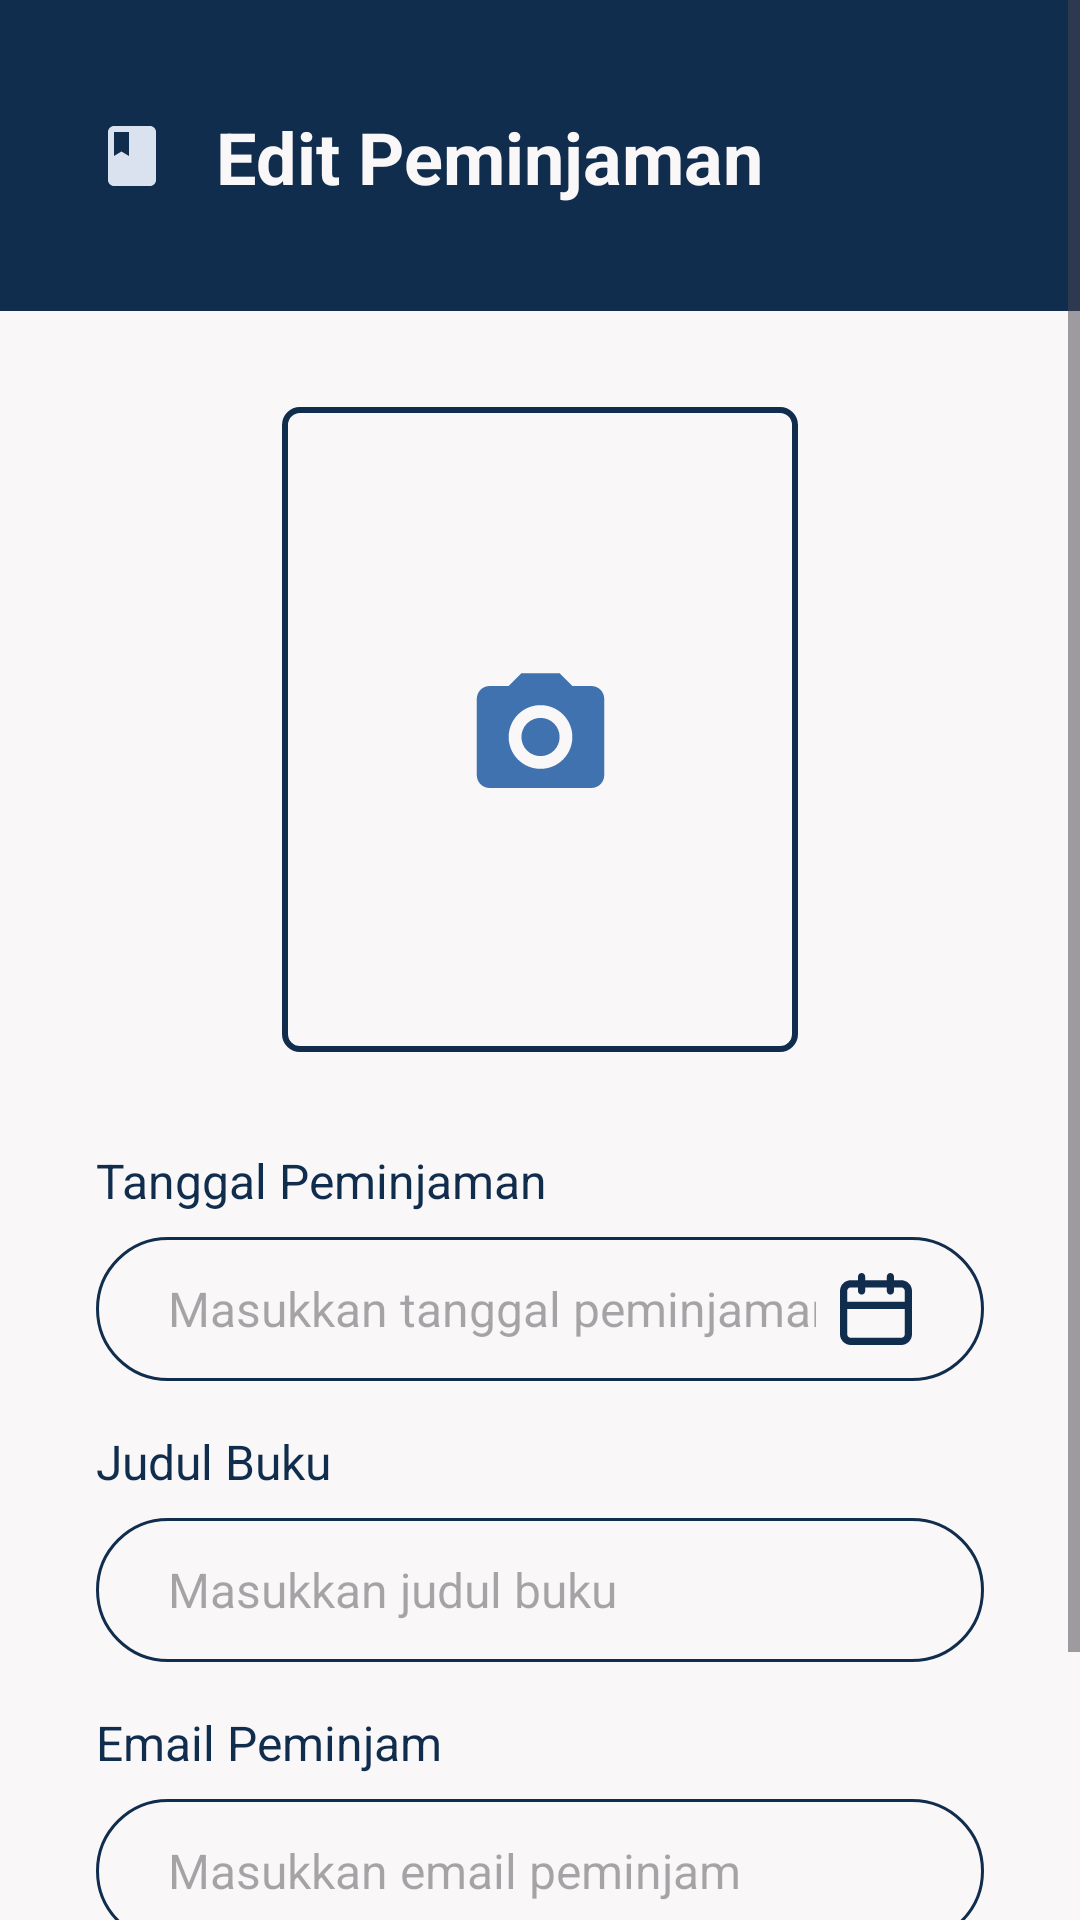

Here is an Android app screen rendered from its layout file. Give the layout XML and the strings, colors and styles it references.
<!-- AndroidManifest.xml: application theme Theme.Bookjas -->
<!-- res/layout/fragment_edit_peminjaman.xml -->
<ScrollView xmlns:android="http://schemas.android.com/apk/res/android"
    xmlns:app="http://schemas.android.com/apk/res-auto"
    xmlns:tools="http://schemas.android.com/tools"
    android:layout_width="match_parent"
    android:layout_height="match_parent"
    tools:context=".ui.admin.editpeminjaman.EditPeminjamanFragment">

    <androidx.constraintlayout.widget.ConstraintLayout
        android:layout_width="match_parent"
        android:layout_height="wrap_content"
        android:paddingBottom="16dp">

        <View
            android:id="@+id/v"
            android:layout_width="match_parent"
            android:layout_height="0dp"
            android:layout_marginBottom="-40dp"
            android:background="@color/navy_blue"
            app:layout_constraintBottom_toBottomOf="@id/iv_ic_buku"
            app:layout_constraintEnd_toEndOf="parent"
            app:layout_constraintStart_toStartOf="parent"
            app:layout_constraintTop_toTopOf="parent" />

        <ImageView
            android:id="@+id/iv_ic_buku"
            android:layout_width="wrap_content"
            android:layout_height="wrap_content"
            android:layout_marginStart="32dp"
            android:layout_marginTop="40dp"
            android:contentDescription="@string/welcome"
            android:src="@drawable/baseline_book_24_putih"
            app:layout_constraintStart_toStartOf="@+id/v"
            app:layout_constraintTop_toTopOf="@+id/v" />

        <TextView
            android:id="@+id/tv_label_edit_peminjaman"
            android:layout_width="wrap_content"
            android:layout_height="wrap_content"
            android:layout_marginStart="16dp"
            android:text="@string/tv_label_edit_peminjaman"
            android:textColor="@color/alabaster_white"
            android:textSize="24sp"
            android:textStyle="bold"
            app:layout_constraintBottom_toBottomOf="@id/iv_ic_buku"
            app:layout_constraintStart_toEndOf="@id/iv_ic_buku"
            app:layout_constraintTop_toTopOf="@id/iv_ic_buku" />

        <ImageView
            android:id="@+id/iv_ic_camera"
            android:layout_width="wrap_content"
            android:layout_height="wrap_content"
            android:layout_marginTop="32dp"
            android:background="@drawable/rounded_view_putih_border_navy"
            android:contentDescription="@string/deskripsi"
            android:paddingHorizontal="64dp"
            android:paddingVertical="88dp"
            android:src="@drawable/ic_camera_2"
            app:layout_constraintEnd_toEndOf="parent"
            app:layout_constraintStart_toStartOf="parent"
            app:layout_constraintTop_toBottomOf="@+id/v" />

        
        <TextView
            android:id="@+id/tv_tanggal_peminjaman"
            android:layout_width="wrap_content"
            android:layout_height="wrap_content"
            android:layout_marginStart="32dp"
            android:layout_marginTop="32dp"
            android:text="@string/tv_tanggal_peminjaman"
            android:textColor="@color/navy_blue"
            android:textSize="16sp"
            app:layout_constraintStart_toStartOf="parent"
            app:layout_constraintTop_toBottomOf="@+id/iv_ic_camera" />

        <LinearLayout
            android:id="@+id/ll_tanggal_peminjaman"
            android:layout_width="match_parent"
            android:layout_height="48dp"
            android:layout_marginHorizontal="32dp"
            android:layout_marginTop="8dp"
            android:background="@drawable/rounded_border"
            android:orientation="horizontal"
            android:paddingHorizontal="24dp"
            app:layout_constraintEnd_toEndOf="parent"
            app:layout_constraintStart_toStartOf="parent"
            app:layout_constraintTop_toBottomOf="@+id/tv_tanggal_peminjaman">

            <EditText
                android:id="@+id/et_tanggal_peminjaman"
                android:layout_width="0dp"
                android:layout_height="match_parent"
                android:layout_marginEnd="8dp"
                android:layout_weight="1"
                android:autofillHints="name"
                android:background="@android:color/transparent"
                android:hint="@string/et_tanggal_peminjaman"
                android:inputType="text"
                android:textSize="16sp" />

            <ImageView
                android:id="@+id/iv_icon_password_saat_ini"
                android:layout_width="24dp"
                android:layout_height="24dp"
                android:layout_gravity="center_vertical"
                android:contentDescription="@string/deskripsi"
                android:src="@drawable/ic_calendar"
                app:tint="@color/navy_blue" />

        </LinearLayout>

        
        <TextView
            android:id="@+id/tv_nama_buku"
            android:layout_width="wrap_content"
            android:layout_height="wrap_content"
            android:layout_marginStart="32dp"
            android:layout_marginTop="16dp"
            android:text="@string/tv_judul_buku"
            android:textColor="@color/navy_blue"
            android:textSize="16sp"
            app:layout_constraintStart_toStartOf="parent"
            app:layout_constraintTop_toBottomOf="@+id/ll_tanggal_peminjaman" />

        <LinearLayout
            android:id="@+id/ll_nama_buku"
            android:layout_width="match_parent"
            android:layout_height="48dp"
            android:layout_marginHorizontal="32dp"
            android:layout_marginTop="8dp"
            android:background="@drawable/rounded_border"
            android:orientation="horizontal"
            android:paddingHorizontal="24dp"
            app:layout_constraintEnd_toEndOf="parent"
            app:layout_constraintStart_toStartOf="parent"
            app:layout_constraintTop_toBottomOf="@+id/tv_nama_buku">

            <EditText
                android:id="@+id/et_nama_buku"
                android:layout_width="0dp"
                android:layout_height="match_parent"
                android:layout_marginEnd="8dp"
                android:layout_weight="1"
                android:autofillHints="name"
                android:background="@android:color/transparent"
                android:hint="@string/et_judul_buku"
                android:inputType="text"
                android:textSize="16sp" />

        </LinearLayout>

        
        <TextView
            android:id="@+id/tv_email_peminjam"
            android:layout_width="wrap_content"
            android:layout_height="wrap_content"
            android:layout_marginStart="32dp"
            android:layout_marginTop="16dp"
            android:text="@string/tv_email_peminjam"
            android:textColor="@color/navy_blue"
            android:textSize="16sp"
            app:layout_constraintStart_toStartOf="parent"
            app:layout_constraintTop_toBottomOf="@+id/ll_nama_buku" />

        <LinearLayout
            android:id="@+id/ll_email_peminjam"
            android:layout_width="match_parent"
            android:layout_height="48dp"
            android:layout_marginHorizontal="32dp"
            android:layout_marginTop="8dp"
            android:background="@drawable/rounded_border"
            android:orientation="horizontal"
            android:paddingHorizontal="24dp"
            app:layout_constraintEnd_toEndOf="parent"
            app:layout_constraintStart_toStartOf="parent"
            app:layout_constraintTop_toBottomOf="@+id/tv_email_peminjam">

            <EditText
                android:id="@+id/et_email_peminjam"
                android:layout_width="0dp"
                android:layout_height="match_parent"
                android:layout_marginEnd="8dp"
                android:layout_weight="1"
                android:autofillHints="name"
                android:background="@android:color/transparent"
                android:hint="@string/et_email_peminjam"
                android:inputType="textEmailAddress"
                android:textSize="16sp" />

        </LinearLayout>

        <Button
            android:id="@+id/btn_tambah_peminjaman"
            android:layout_width="match_parent"
            android:layout_height="wrap_content"
            android:layout_marginHorizontal="32dp"
            android:layout_marginTop="32dp"
            android:text="@string/btn_edit"
            app:layout_constraintEnd_toEndOf="parent"
            app:layout_constraintStart_toStartOf="parent"
            app:layout_constraintTop_toBottomOf="@+id/ll_email_peminjam" />

    </androidx.constraintlayout.widget.ConstraintLayout>

</ScrollView>
<!-- resources referenced by this layout -->
<resources>
  <color name="alabaster_white">#F9F7F7</color>
  <color name="navy_blue">#112D4E</color>
  <!-- drawable baseline_book_24_putih (drawable) -->
  <vector xmlns:android="http://schemas.android.com/apk/res/android" android:height="24dp" android:tint="#DBE2EF" android:viewportHeight="24" android:viewportWidth="24" android:width="24dp">
        
      <path android:fillColor="@android:color/white" android:pathData="M18,2H6c-1.1,0 -2,0.9 -2,2v16c0,1.1 0.9,2 2,2h12c1.1,0 2,-0.9 2,-2V4c0,-1.1 -0.9,-2 -2,-2zM6,4h5v8l-2.5,-1.5L6,12V4z"/>
      
  </vector>
  <!-- drawable ic_calendar (drawable) -->
  <vector xmlns:android="http://schemas.android.com/apk/res/android"
      android:width="20dp"
      android:height="20dp"
      android:viewportWidth="20"
      android:viewportHeight="20">
    <path
        android:pathData="M17,2H15V1C15,0.735 14.895,0.48 14.707,0.293C14.52,0.105 14.265,0 14,0C13.735,0 13.48,0.105 13.293,0.293C13.105,0.48 13,0.735 13,1V2H7V1C7,0.735 6.895,0.48 6.707,0.293C6.52,0.105 6.265,0 6,0C5.735,0 5.48,0.105 5.293,0.293C5.105,0.48 5,0.735 5,1V2H3C2.204,2 1.441,2.316 0.879,2.879C0.316,3.441 0,4.204 0,5V17C0,17.796 0.316,18.559 0.879,19.121C1.441,19.684 2.204,20 3,20H17C17.796,20 18.559,19.684 19.121,19.121C19.684,18.559 20,17.796 20,17V5C20,4.204 19.684,3.441 19.121,2.879C18.559,2.316 17.796,2 17,2ZM18,17C18,17.265 17.895,17.52 17.707,17.707C17.52,17.895 17.265,18 17,18H3C2.735,18 2.48,17.895 2.293,17.707C2.105,17.52 2,17.265 2,17V10H18V17ZM18,8H2V5C2,4.735 2.105,4.48 2.293,4.293C2.48,4.105 2.735,4 3,4H5V5C5,5.265 5.105,5.52 5.293,5.707C5.48,5.895 5.735,6 6,6C6.265,6 6.52,5.895 6.707,5.707C6.895,5.52 7,5.265 7,5V4H13V5C13,5.265 13.105,5.52 13.293,5.707C13.48,5.895 13.735,6 14,6C14.265,6 14.52,5.895 14.707,5.707C14.895,5.52 15,5.265 15,5V4H17C17.265,4 17.52,4.105 17.707,4.293C17.895,4.48 18,4.735 18,5V8Z"
        android:fillColor="#3F72AF"/>
  </vector>
  <!-- drawable rounded_border (drawable) -->
  <?xml version="1.0" encoding="utf-8"?>
  <shape xmlns:android="http://schemas.android.com/apk/res/android">
      <solid android:color="@android:color/transparent" />
      <stroke android:width="1dp" android:color="@color/navy_blue" />
      <corners android:radius="24dp" />
  </shape>
  <!-- drawable rounded_view_putih_border_navy (drawable) -->
  <?xml version="1.0" encoding="utf-8"?>
  <shape xmlns:android="http://schemas.android.com/apk/res/android" android:shape="rectangle">
      <solid android:color="@color/alabaster_white" />
      <corners android:radius="5dp" />
      <stroke
          android:width="2dp"
          android:color="@color/navy_blue" />
  </shape>
  <string name="btn_edit">Edit</string>
  <string name="deskripsi">Deskripsi</string>
  <string name="et_email_peminjam">Masukkan email peminjam</string>
  <string name="et_judul_buku">Masukkan judul buku</string>
  <string name="et_tanggal_peminjaman">Masukkan tanggal peminjaman</string>
  <string name="tv_email_peminjam">Email Peminjam</string>
  <string name="tv_judul_buku">Judul Buku</string>
  <string name="tv_label_edit_peminjaman">Edit Peminjaman</string>
  <string name="tv_tanggal_peminjaman">Tanggal Peminjaman</string>
  <string name="welcome">"Welcome!"</string>
  <style name="Theme.Bookjas" parent="Theme.Material3.DayNight.NoActionBar">
          
          <item name="colorPrimary">@color/navy_blue</item>
          <item name="colorPrimaryVariant">@color/steel_blue</item>
          <item name="colorOnPrimary">@color/alabaster_white</item>
          <item name="android:colorBackground">@color/alabaster_white</item>
      </style>
  <color name="steel_blue">#3F72AF</color>
</resources>
